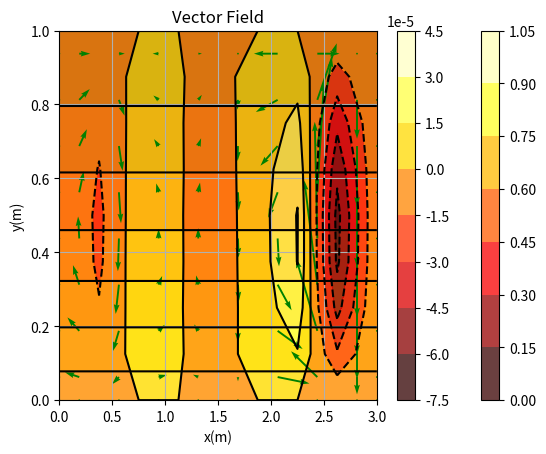

Python code for this plot:

import time
start= time.process_time()

import numpy as np
import matplotlib.pyplot as plt
import math

#___________________________________________________________________-
#DEFINICIÓN DE VARIABLES

x0=0.0; xl=3.0
y0=0.0; yl=1.0                                       #Longitud

nx=8; ny=8

dx=(xl-x0)/(nx);    dy=(yl-y0)/(ny);    dV=dx*dy;   dt=2.0E-4

x=np.zeros(nx+2); y=np.zeros(ny+2)                               #Malla Graficas

Ae=dy;  Aw=dy
An=dx;  As=dx

Lambda=0.99

itmax=1000
max_iter1=2000 #solver
max_iter2=500 #fixed
tolerance1=5.0E-6
tolerance2=5.0E-6
Ra=100
alpha=0*(np.pi/180.0)


n=1 #counter to define steady state
n_mean=22000 #number of norms infinite of T to be averaged

#convt=1.0 #Convergence of TT
residual=1
norm_inf=1.0 #norm infinite to define steady state

#___________________________________________________________________-
#DEFINICIÓN DE ARREGLOS

#Arreglos de Tamaño n
aP=np.zeros([nx,ny]); aW=np.zeros([nx,ny]); aE=np.zeros([nx,ny])
aS=np.zeros([nx,ny]); aN=np.zeros([nx,ny]);  
Su=np.zeros([nx,ny]); Sp=np.zeros([nx,ny]); 
div=np.zeros([nx,ny])

acum=np.zeros([nx,ny])
A=np.zeros(ny); Cp=np.zeros(ny); C=np.zeros(ny)
Nu= np.zeros(nx); steady_T= np.zeros(n_mean)

u= np.zeros([nx+1,ny+2]); v= np.zeros([nx+2,ny+1])
#Arreglos de Tamaño n+1
x= np.zeros([nx+1]); y=np.zeros([ny+1])
F=np.zeros([nx+1,ny+1])

#Arreglos de Tamaño n+2
uc= np.zeros([nx+2,ny+2]); vc= np.zeros([nx+2,ny+2])
xc= np.zeros([nx+2]); yc= np.zeros([ny+2])

convt= np.ones([nx+2,ny+2])
T=np.zeros([nx+2,ny+2])
TT=np.zeros([nx+2,ny+2])

T[:,0]=1.0
T[:,ny+1]=0.0

TT[:,0]=1.0
TT[:,ny+1]=0.0
#_________________________________________________________________________________

#Solucionador
#________________________

def Sor_2D(param,Phi,nx,ny,aP,aE,aW,aN,aS,Sp,max_iter,tolerance,residual):              

    count_iter=0
    residual=1
    Phi0=np.zeros([nx,ny])
    
    while count_iter <= max_iter and residual > tolerance:  
#        Phi0=Phi                                                         #Valor inicial de la funcion
        for i in range(nx):
            for jj in range(ny):
                Phi0[i,jj]=Phi[i,jj]

        for i in range(1,nx-1):
            for j in range(1,ny-1):       
                    Phi[i,j]=(1.0-param)*Phi0[i,j]+param*(aW[i-1,j-1]*Phi[i-1,j]+aE[i-1,j-1]*Phi[i+1,j]+aS[i-1,j-1]*Phi[i,j-1]+aN[i-1,j-1]*Phi[i,j+1]+Sp[i-1,j-1])/aP[i-1,j-1]

        residual = Residual(Phi,nx-2,ny-2,aP,aE,aW,aN,aS,Sp)
        count_iter=count_iter+1

#        print(count_iter) 
#        print(residual)        
#        end= time.process_time()
#        print(end-start)        
        
    return Phi,residual
#________________________
def Residual(Phi,ei,ej,aP,aE,aW,aN,aS,Sp):

    NINV = 1.0/(ei*ej)
    acum= np.zeros([ei,ej])

    for i in range(1,ei+1):  
        for j in range(1,ej+1):  
            acum[i-1,j-1]=aW[i-1,j-1]*Phi[i-1,j]+aE[i-1,j-1]*Phi[i+1,j]+aS[i-1,j-1]*Phi[i,j-1]+aN[i-1,j-1]*Phi[i,j+1]+Sp[i-1,j-1]-aP[i-1,j-1]*Phi[i,j]                
               
    residual= np.sqrt(NINV*np.sum(acum*acum))

    return residual
#________________________

#Grafica
#________________________

def Plot_T(T,x,y,dx,dy,lx,ly,nx,ny):

    T=np.transpose(T)
    X,Y=np.meshgrid(x,y)            #Definicion de la malla
    plt.contourf(X,Y,T, alpha=.75, cmap=plt.cm.hot)
    plt.colorbar()
    C = plt.contour(X, Y, T, colors='black', linewidth=.1)
    plt.xlabel('x(m)')
    plt.ylabel('y(m)')
    plt.title('Temperature Distribution')
    plt.show()          

#Mallas
#________________________
def Mallado(xc,x,x0,xl,nx):

    dx=1.0/nx

    for i in range(nx+1): 
        x[i]=i*dx
        x[i]=x0+(xl-x0)*x[i]
        
    xc[0]=x[0]
    xc[nx+1]=x[nx]

    for i in range(1,nx+1): 
        xc[i]=(x[i]+x[i-1])*0.5
        
    return x,xc

#________________________
def FT(xc,yc,u,v,Ae,Aw,An,As,dV,dt,Lambda,T,TT):

    aP=np.zeros([nx,ny]); aW=np.zeros([nx,ny]); aE=np.zeros([nx,ny])
    aS=np.zeros([nx,ny]); aN=np.zeros([nx,ny]);  
    Su=np.zeros([nx,ny]); Sp=np.zeros([nx,ny]); 

    for i in range(1,nx+1):
        for jj in range(1,ny+1):
            dxe=xc[i+1]-xc[i]; dxw=xc[i]-xc[i-1]
            dyn=yc[jj+1]-yc[jj]; dys=yc[jj]-yc[jj-1]

            ue=u[i,jj]
            uw=u[i-1,jj]
            vn=v[i,jj]
            vs=v[i,jj-1]
            
            bE=Ae/dxe-ue*Ae/2.0
            bW=Aw/dxw+uw*Aw/2.0
            bN=An/dyn-vn*An/2.0
            bS=As/dys+vs*As/2.0
    
            #Neuman conditions
            if(i==1):
                bW=0 #West boundary, adiabatic
        
            if(i==nx):
                bE=0 #East boundary, adiabatic

            #Neuman conditions
#            if(j==1):
#                bS=0 #West boundary, adiabatic
        
#            if(j==ny):
#                bN=0 #East boundary, adiabatic
    			
            bP=bE+bW+bN+bS+dV/dt
            Gamma=Lambda*(bP*TT[i,jj]-bE*TT[i+1,jj]-bW*TT[i-1,jj]-bN*TT[i,jj+1]-bS*TT[i,jj-1]-(dV/dt)*T[i,jj])
            
            aE[i-1,jj-1]=Ae/dxe
            aW[i-1,jj-1]=Aw/dxw
            aN[i-1,jj-1]=An/dyn
            aS[i-1,jj-1]=As/dys
	
    		#Neuman conditions
            if(i==1):
                aW[i-1,jj-1]=0  #West boundary, adiabatic
            
            if(i==nx):
                aE[i-1,jj-1]=0  #East boundary, adiabatic

    		#Neuman conditions
#            if(j==1):
#                aS[i-1,j-1]=0  #West boundary, adiabatic
            
#            if(j==ny):
#                aN[i-1,j-1]=0  #East boundary, adiabatic
	
            aP[i-1,jj-1]=aE[i-1,jj-1]+aW[i-1,jj-1]+aN[i-1,jj-1]+aS[i-1,jj-1]+dV/dt
            Sp[i-1,jj-1]=aP[i-1,jj-1]*TT[i,jj]-aE[i-1,jj-1]*TT[i+1,jj]-aW[i-1,jj-1]*TT[i-1,jj]-aN[i-1,jj-1]*TT[i,jj+1]-aS[i-1,jj-1]*TT[i,jj-1]-Gamma

    #BOUNDARY CONDITIONS

    #Top boundary: dirichlet
    Sp[:,ny-1]=Sp[:,ny-1]+aN[:,ny-1]*T[1:nx+1,ny+1]
    aN[:,ny-1]=0

    #Bottom boundary: dirichlet
    Sp[:,0]=Sp[:,0]+aS[:,0]*T[1:nx+1,0]
    aS[:,0]=0
    
    return aP,aE,aW,aN,aS,Sp
#________________________

def FF(x,y,u,Ae,Aw,An,As,dV,dt,Lambda,F,TT,Ra,alpha):

    aP=np.zeros([nx,ny]); aW=np.zeros([nx,ny]); aE=np.zeros([nx,ny])
    aS=np.zeros([nx,ny]); aN=np.zeros([nx,ny]);  
    Su=np.zeros([nx,ny]); Sp=np.zeros([nx,ny]);     
    
    for i in range(1,nx):
        for j in range(1,ny):
            dxe=x[i+1]-x[i] 
            dxw=x[i]-x[i-1]
            dyn=y[j+1]-y[j]
            dys=y[j]-y[j-1]
	
            aE[i-1,j-1]=Ae/dxe
            aW[i-1,j-1]=Aw/dxw
            aN[i-1,j-1]=An/dyn
            aS[i-1,j-1]=As/dys
            aP[i-1,j-1]=aE[i-1,j-1]+aW[i-1,j-1]+aN[i-1,j-1]+aS[i-1,j-1]

#            Sp[i-1,j-1]=Ra*(math.cos(alpha)*(0.5*(TT[i+1,j]+TT[i+1,j+1])-0.5*(TT[i,j]+TT[i,j+1]))*Ae-math.sin(alpha)*(0.5*(TT[i,j+1]+TT[i+1,j+1])-0.5*(T[i,j]+TT[i+1,j]))*An)

            Sp[i-1,j-1]=Ra*((0.5*(TT[i+1,j]+TT[i+1,j+1])-0.5*(TT[i,j]+TT[i,j+1]))*Ae) #Tn*An-Ts*As

#Organizar los índices de los aPs	           
    #East
    Sp[nx-2,0:ny-1]=Sp[nx-2,0:ny-1]+aE[nx-2,0:ny-1]*F[nx,1:ny]
    aE[nx-2,:]=0

    #West
    Sp[0,0:ny-1]=Sp[0,0:ny-1]+aW[0,0:ny-1]*F[0,1:ny]
    aW[0,:]=0

    #North
    Sp[0:nx-1,ny-2]=Sp[0:nx-1,ny-2]+aN[0:nx-1,ny-2]*F[1:nx,ny]
    aN[:,ny-2]=0

    #South
    Sp[0:nx-1,0]=Sp[0:nx-1,0]+aS[0:nx-1,0]*F[1:nx,0]
    aS[:,0]=0

    return aP,aE,aW,aN,aS,Sp

#________________________

def V_Field(x,y,u,v,Ae,Aw,An,As,dV,dt,Lambda,F,TT,Ra,nx,ny):

    for i in range(1,nx):
        for j in range(1,ny+1):
            u[i,j]=(F[i,j]-F[i,j-1])/dy

#    print(u)        

    for i in range(1,nx+1):
        for j in range(1,ny):
            v[i,j]=-(F[i,j]-F[i-1,j])/dx

#    print(v)        

    return u,v

def InterpolateToNodesUs(uc,us,ei,ej):

    for i in range(1,ei):
        for j in range(0,ej+1):
            uc[i,j]=(us[i-1,j]+us[i,j])*0.5

    uc[0,:]=us[0,:]
    uc[ei+1,:]=us[ei,:]


#================================================
def InterpolateToNodesVs(vc,vs,ei,ej):

    for i in range(0,ei+1):
        for j in range(1,ej):
            vc[i,j]=(vs[i,j]+vs[i,j-1])*0.5
            
    vc[:,0]=vs[:,0]
    vc[:,ej+1]=vs[:,ej]
#================================================

def Plot_UV(xc,yc,uc,vc):

    uc=np.transpose(uc)
    vc=np.transpose(vc)
    plt.quiver(xc, yc, uc, vc, color='g') 
    plt.title('Vector Field') 
  
#    plt.xlim(-7, 7) 
#    plt.ylim(-7, 7) 
  
    plt.grid() 
    plt.show() 

#________________________

#________________________
#________________________
#Programa principal

x,xc=Mallado(xc, x, x0, xl, nx)
y,yc=Mallado(yc, y, y0, yl, ny)

#ciclo temporal

for it in range(1,itmax):
    c=1
        #FIXED POINT: Maxval of the difference between the last and the present iterations is stored in deltaTemp
    deltaTemp=1.0
    
    while ((c < max_iter2) and (deltaTemp > 5.0E-6)):
        
#        print(it,c)        

        #Se resuelve la ecuación de Temperatura
        aP,aE,aW,aN,aS,Sp = FT(xc,yc,u,v,Ae,Aw,An,As,dV,dt,Lambda,T,TT)
        TT,res =Sor_2D(1.3,TT,nx+2,ny+2,aP,aE,aW,aN,aS,Sp,max_iter1,tolerance1,residual)

        #Se resuelve la ecuación de Flujo
        aP,aE,aW,aN,aS,Sp = FF(x,y,u,Ae,Aw,An,As,dV,dt,Lambda,F,TT,Ra,alpha)
        F,r = Sor_2D(1.95,F,nx+1,ny+1,aP,aE,aW,aN,aS,Sp,max_iter1,tolerance2,residual)


#        print(res)        
#        print(deltaTemp) 
#        print("_______________________")


        deltaTemp=np.max(np.abs(convt[1:nx+1,1:ny+1]-TT[1:nx+1,1:ny+1]))        
        convt[1:nx+1,1:ny+1]=TT[1:nx+1,1:ny+1]

        u,v=V_Field(x,y,u,v,Ae,Aw,An,As,dV,dt,Lambda,F,TT,Ra,nx,ny)

#______________________________________________________________________________        
#COMENTAR PARA SÓLO VER LAS GRÁFICAS PARA CADA PASO TEMPORAL
#-------------------------------------------------------------------------------        
#        T[0,:]=T[1,:]; T[nx+1,:]=T[nx,:]
        
       
 #       Plot_T(T,xc,yc,dx,dy,xl,yl,nx+2,ny+2)                 #Se grafican los resultados
 #       Plot_T(F,x,y,dx,dy,xl,yl,nx+2,ny+2)                 #Se grafican los resultados

        c=c+1
#________________________
    #Update T 
    for i in range(nx+1):
            for jj in range(ny+1):
                T[i,jj]=TT[i,jj]

#    print(res)        
#    print(deltaTemp)        
#    print(c) 
#    end= time.process_time()
#    print(end-start)

    T[0,:]=T[1,:]; T[nx+1,:]=T[nx,:]
    
#______________________________________________________________________________        
#DESCOMENTAR PARA SÓLO VER LAS GRÁFICAS PARA CADA PASO TEMPORAL
#-------------------------------------------------------------------------------        
    
#    print(it,c)           
#    print(T)    
#    Plot_T(T,xc,yc,dx,dy,xl,yl,nx+2,ny+2)                 #Se grafican los resultados
#    Plot_T(F,x,y,dx,dy,xl,yl,nx+2,ny+2)                 #Se grafican los resultados


InterpolateToNodesUs(uc,u,nx,ny)
InterpolateToNodesVs(vc,v,nx,ny)
    
T[0,:]=T[1,:]; T[nx+1,:]=T[nx,:]

Plot_T(T,xc,yc,dx,dy,xl,yl,nx+2,ny+2)                 #Se grafican los resultados
Plot_T(F,x,y,dx,dy,xl,yl,nx+2,ny+2)                 #Se grafican los resultados

Plot_UV(xc,yc,uc,vc)

end= time.process_time()
print(end-start)

#print(it)
#print(c)
#print(deltaTemp)
#print(np.max(np.abs(Sp)))
#print(norm_inf)
#print(T)
#print(T)

